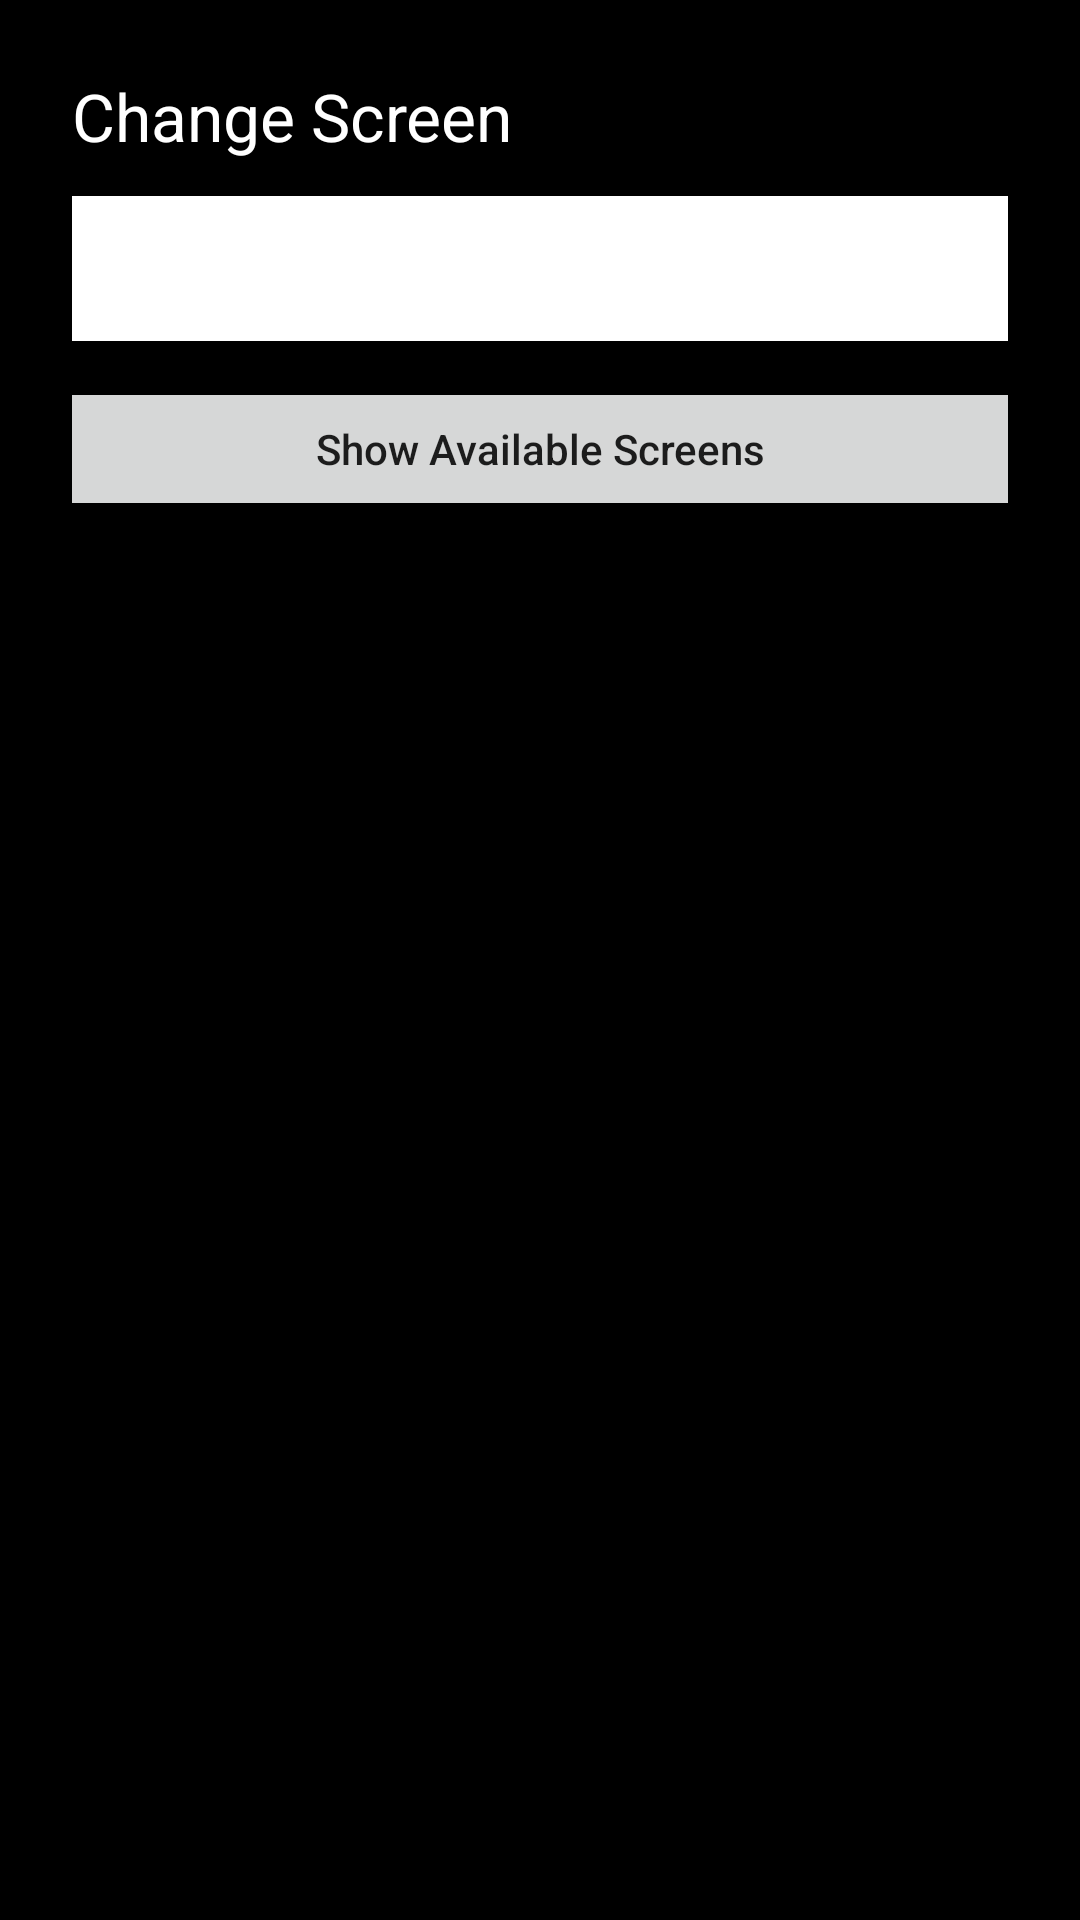

Android layout source for this screen:
<!-- AndroidManifest.xml: application theme Theme.EverydayAdvertiseTV -->
<!-- res/layout/activity_change_screen.xml -->
<?xml version="1.0" encoding="utf-8"?>
<ScrollView xmlns:android="http://schemas.android.com/apk/res/android"
	android:layout_width="match_parent"
	android:layout_height="match_parent"
	android:background="#000">

	<LinearLayout
		android:layout_width="match_parent"
		android:layout_height="wrap_content"
		android:orientation="vertical"
		android:padding="24dp">

		<TextView
			android:id="@+id/title"
			android:layout_width="wrap_content"
			android:layout_height="wrap_content"
			android:textColor="#FFF"
			android:textSize="22sp"
			android:text="Change Screen" />

		<EditText
			android:id="@+id/editTextStoreId"
			android:layout_width="600dp"
			android:layout_height="wrap_content"
			android:inputType="number"
			android:imeOptions="actionDone"
			android:textColor="#000000"
			android:textColorHint="#666666"
			android:hint="Store number"
			android:background="#FFFFFF"
			android:padding="12dp"
			android:layout_marginTop="12dp"
			android:layout_gravity="center_horizontal" />

		<Button
			android:id="@+id/buttonFetchScreens"
			android:layout_width="600dp"
			android:layout_height="wrap_content"
			android:text="Show Available Screens"
			android:textAllCaps="false"
			android:layout_marginTop="12dp"
			android:layout_gravity="center_horizontal" />

		<TextView
			android:id="@+id/statusText"
			android:layout_width="wrap_content"
			android:layout_height="wrap_content"
			android:textColor="#DDDDDD"
			android:layout_marginTop="16dp" />

		<LinearLayout
			android:id="@+id/screensContainer"
			android:layout_width="match_parent"
			android:layout_height="wrap_content"
			android:orientation="vertical"
			android:layout_marginTop="16dp" />

	</LinearLayout>
</ScrollView>
<!-- resources referenced by this layout -->
<resources>
  <style name="Theme.EverydayAdvertiseTV" parent="Theme.MaterialComponents.DayNight.NoActionBar">
          <item name="colorPrimary">@color/primary</item>
          <item name="colorPrimaryVariant">@color/primaryDark</item>
          <item name="colorOnPrimary">@color/white</item>
          <item name="colorAccent">@color/accent</item>
      </style>
  <color name="primary">#C8102E</color>
  <color name="primaryDark">#8E001F</color>
  <color name="white">#FFFFFF</color>
  <color name="accent">#FFD700</color>
</resources>
